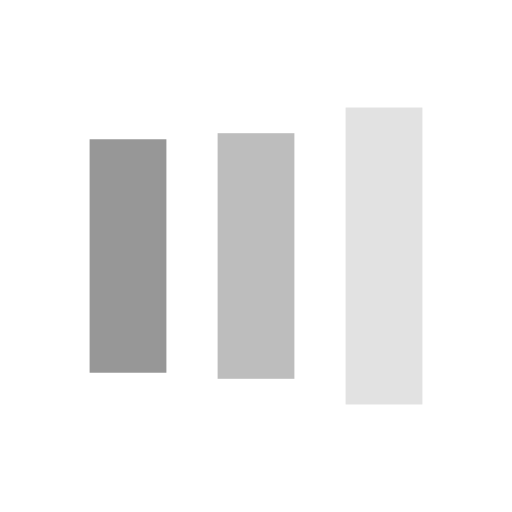
t = 0.00 s
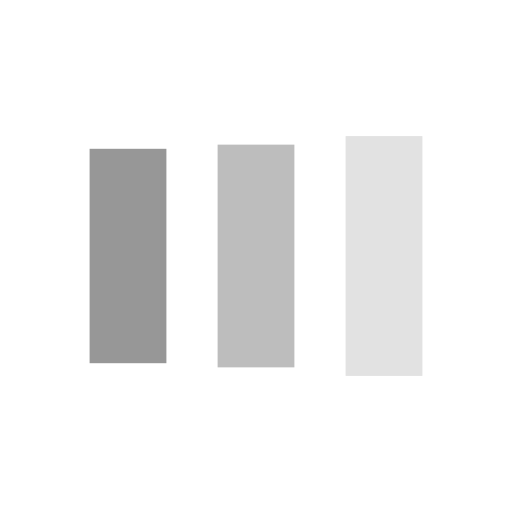
t = 0.13 s
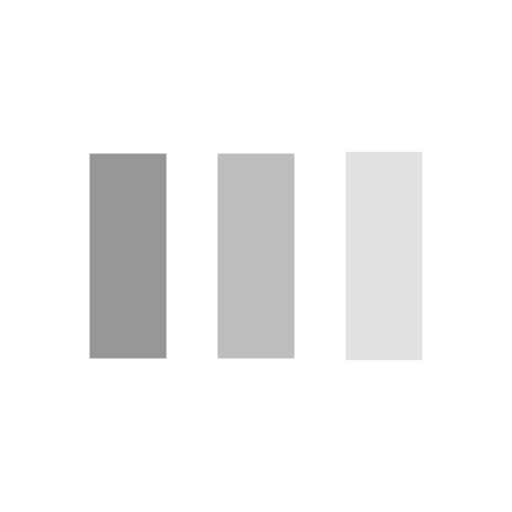
t = 0.38 s
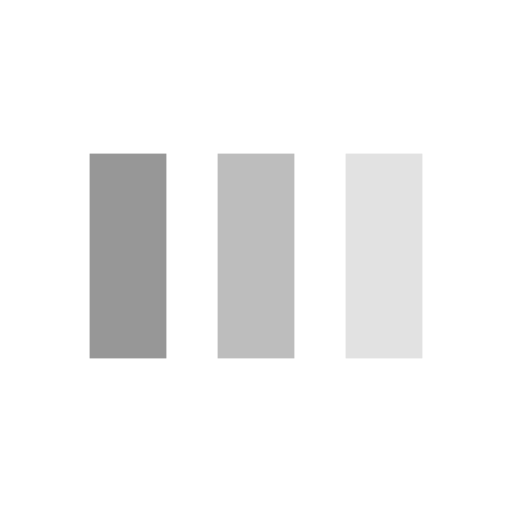
t = 0.50 s
t = 0.63 s: frame unchanged from t = 0.50 s, image omitted
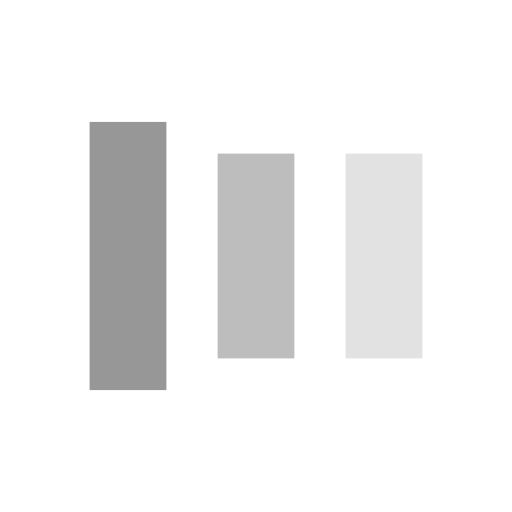
t = 0.88 s

The animated SVG that drew these frames (rendered in a browser with its animation timeline set to each time). Animation: 6 SMIL elements (animate=6); one cycle of 1.00 s, repeats indefinitely.

<?xml version="1.0" encoding="utf-8"?>
<svg xmlns="http://www.w3.org/2000/svg" xmlns:xlink="http://www.w3.org/1999/xlink" style="margin: auto; background-color: [#F5F5F5]; display: block; shape-rendering: auto;" width="100px" height="80px" viewBox="0 0 100 100" preserveAspectRatio="xMidYMid">
<rect x="17.5" y="30" width="15" height="40" fill="#979797">
  <animate attributeName="y" repeatCount="indefinite" dur="1s" calcMode="spline" keyTimes="0;0.5;1" values="18;30;30" keySplines="0 0.5 0.5 1;0 0.5 0.5 1" begin="-0.2s"></animate>
  <animate attributeName="height" repeatCount="indefinite" dur="1s" calcMode="spline" keyTimes="0;0.5;1" values="64;40;40" keySplines="0 0.5 0.5 1;0 0.5 0.5 1" begin="-0.2s"></animate>
</rect>
<rect x="42.5" y="30" width="15" height="40" fill="#bdbdbd">
  <animate attributeName="y" repeatCount="indefinite" dur="1s" calcMode="spline" keyTimes="0;0.5;1" values="20.999999999999996;30;30" keySplines="0 0.5 0.5 1;0 0.5 0.5 1" begin="-0.1s"></animate>
  <animate attributeName="height" repeatCount="indefinite" dur="1s" calcMode="spline" keyTimes="0;0.5;1" values="58.00000000000001;40;40" keySplines="0 0.5 0.5 1;0 0.5 0.5 1" begin="-0.1s"></animate>
</rect>
<rect x="67.5" y="30" width="15" height="40" fill="#e2e2e2">
  <animate attributeName="y" repeatCount="indefinite" dur="1s" calcMode="spline" keyTimes="0;0.5;1" values="20.999999999999996;30;30" keySplines="0 0.5 0.5 1;0 0.5 0.5 1"></animate>
  <animate attributeName="height" repeatCount="indefinite" dur="1s" calcMode="spline" keyTimes="0;0.5;1" values="58.00000000000001;40;40" keySplines="0 0.5 0.5 1;0 0.5 0.5 1"></animate>
</rect>
</svg>
